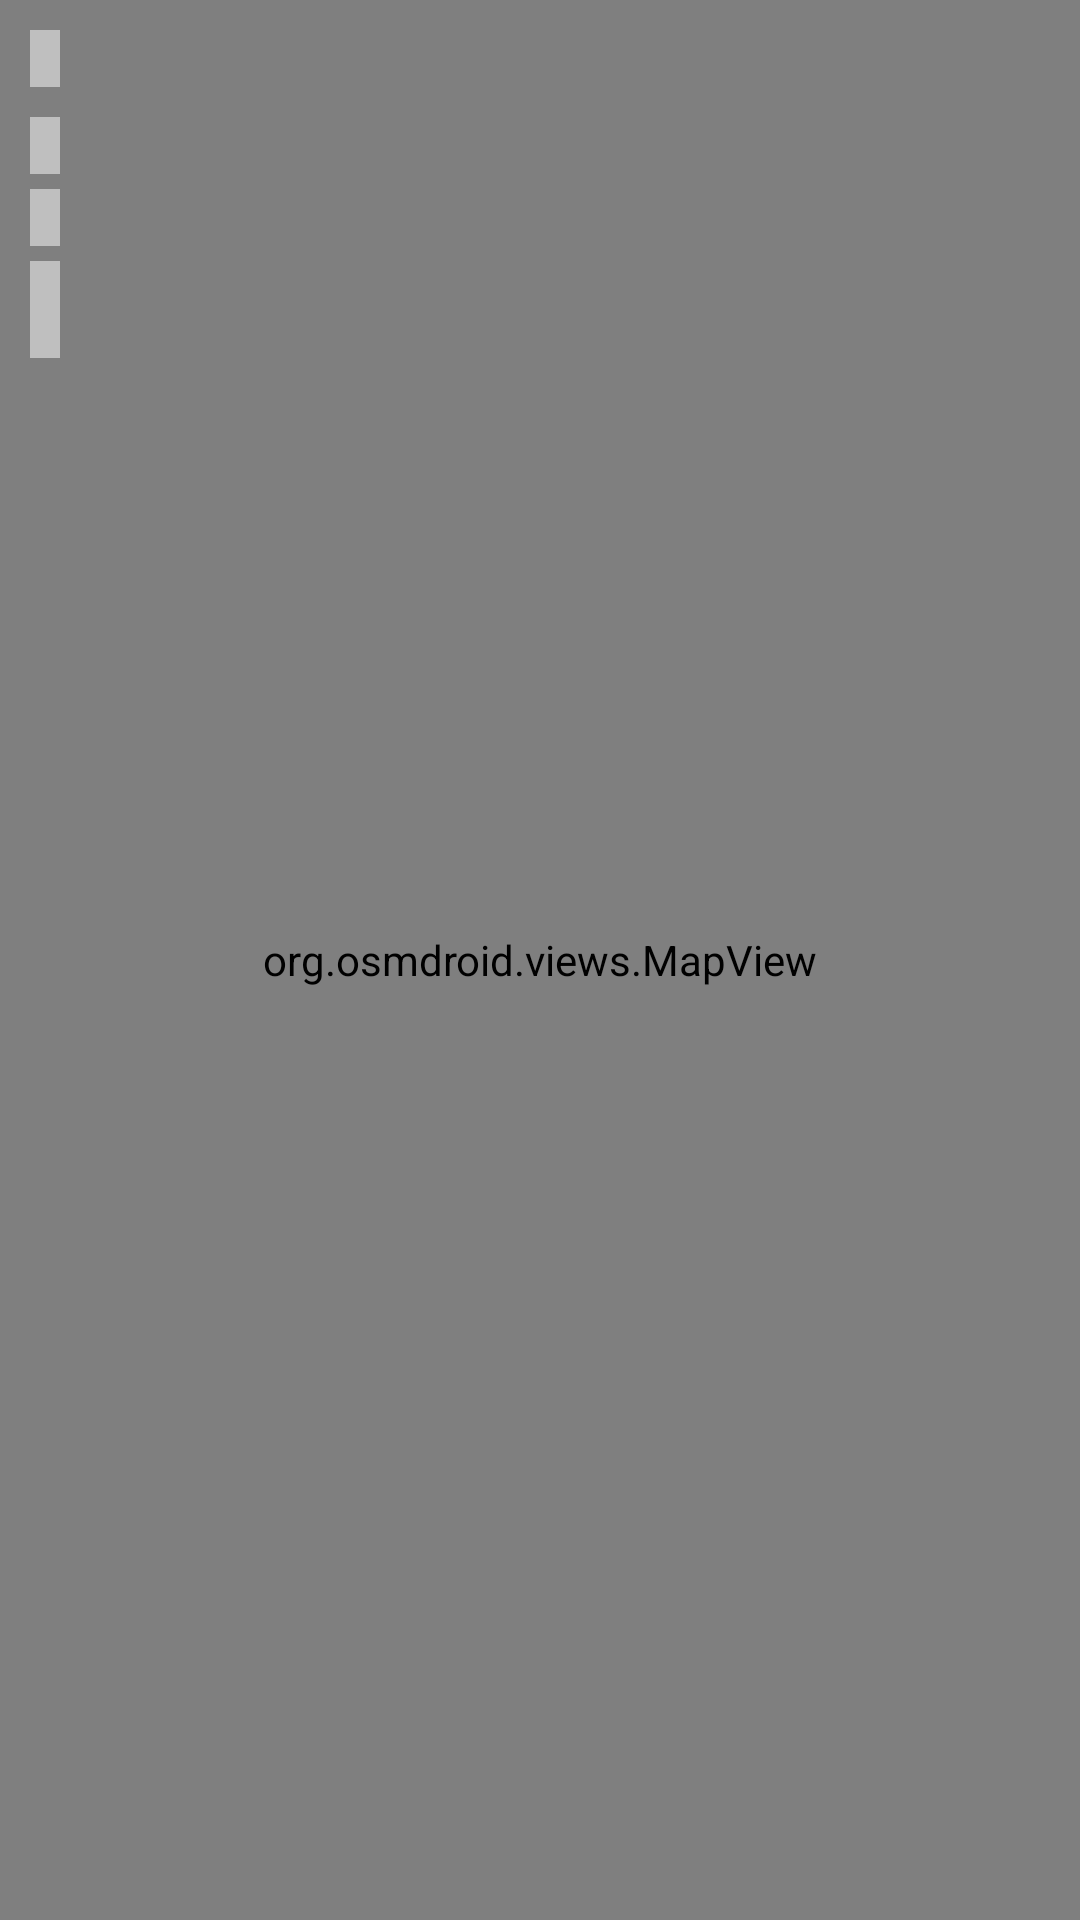

The Android layout XML behind this screen, and the referenced resources:
<!-- AndroidManifest.xml: application theme Theme.TrackerGPS -->
<!-- res/layout/fragment_view_track.xml -->
<?xml version="1.0" encoding="utf-8"?>
<androidx.constraintlayout.widget.ConstraintLayout xmlns:android="http://schemas.android.com/apk/res/android"
    xmlns:app="http://schemas.android.com/apk/res-auto"
    xmlns:tools="http://schemas.android.com/tools"
    android:layout_width="match_parent"
    android:layout_height="match_parent"
    tools:context="ru.com.bulat.trackergps.fragments.ViewTrackFragment">

    <org.osmdroid.views.MapView
        android:id="@+id/map"
        android:layout_width="0dp"
        android:layout_height="0dp"
        app:layout_constraintBottom_toBottomOf="parent"
        app:layout_constraintEnd_toEndOf="parent"
        app:layout_constraintHorizontal_bias="0.0"
        app:layout_constraintStart_toStartOf="parent"
        app:layout_constraintTop_toTopOf="parent"
        app:layout_constraintVertical_bias="0.0" />

    <TextView
        android:id="@+id/tvData"
        android:layout_width="wrap_content"
        android:layout_height="wrap_content"
        android:background="#80FFFFFF"
        android:layout_marginStart="10dp"
        android:layout_marginTop="10dp"
        android:paddingStart="5dp"
        android:paddingEnd="5dp"
        tools:text="Date: 01.01.2023 13:00"
        android:textStyle="bold"
        android:textColor="@color/black"
        app:layout_constraintTop_toTopOf="parent"
        app:layout_constraintStart_toStartOf="parent"/>

    <TextView
        android:id="@+id/tvTime"
        android:layout_width="wrap_content"
        android:layout_height="wrap_content"
        android:background="#80FFFFFF"
        android:layout_marginTop="10dp"
        android:paddingStart="5dp"
        android:paddingEnd="5dp"
        tools:text="@string/timer_string"
        android:textColor="@color/black"
        app:layout_constraintStart_toStartOf="@id/tvData"
        app:layout_constraintTop_toBottomOf="@id/tvData"/>

    <TextView
        android:id="@+id/tvAvrVelocity"
        android:layout_width="wrap_content"
        android:layout_height="wrap_content"
        android:layout_marginTop="5dp"
        android:background="#80FFFFFF"
        android:paddingStart="5dp"
        android:paddingEnd="5dp"
        tools:text="Average velocity: 3.5 km/h"
        android:textColor="@color/black"
        app:layout_constraintStart_toStartOf="@id/tvData"
        app:layout_constraintTop_toBottomOf="@id/tvTime"/>

    <TextView
        android:id="@+id/tvDistance"
        android:layout_width="wrap_content"
        android:layout_height="wrap_content"
        android:layout_marginTop="5dp"
        android:background="#80FFFFFF"
        android:paddingStart="5dp"
        android:paddingEnd="5dp"
        tools:text="Distance: 3.5 km"
        android:textColor="@color/black"
        android:textSize="24sp"
        app:layout_constraintStart_toStartOf="@id/tvData"
        app:layout_constraintTop_toBottomOf="@id/tvAvrVelocity"/>

</androidx.constraintlayout.widget.ConstraintLayout>
<!-- resources referenced by this layout -->
<resources>
  <color name="black">#FF000000</color>
  <string name="timer_string">Time: 00:00:00</string>
  <style name="Theme.TrackerGPS" parent="Base.Theme.TrackerGPS" />
  <style name="Base.Theme.TrackerGPS" parent="Theme.Material3.DayNight.NoActionBar">
          
          
  
          <item name="android:statusBarColor"> @color/status_bar_color </item>
          <item name="android:navigationBarColor">@color/status_bar_color</item>
  
      </style>
  <color name="status_bar_color">#C4E3FF</color>
</resources>
